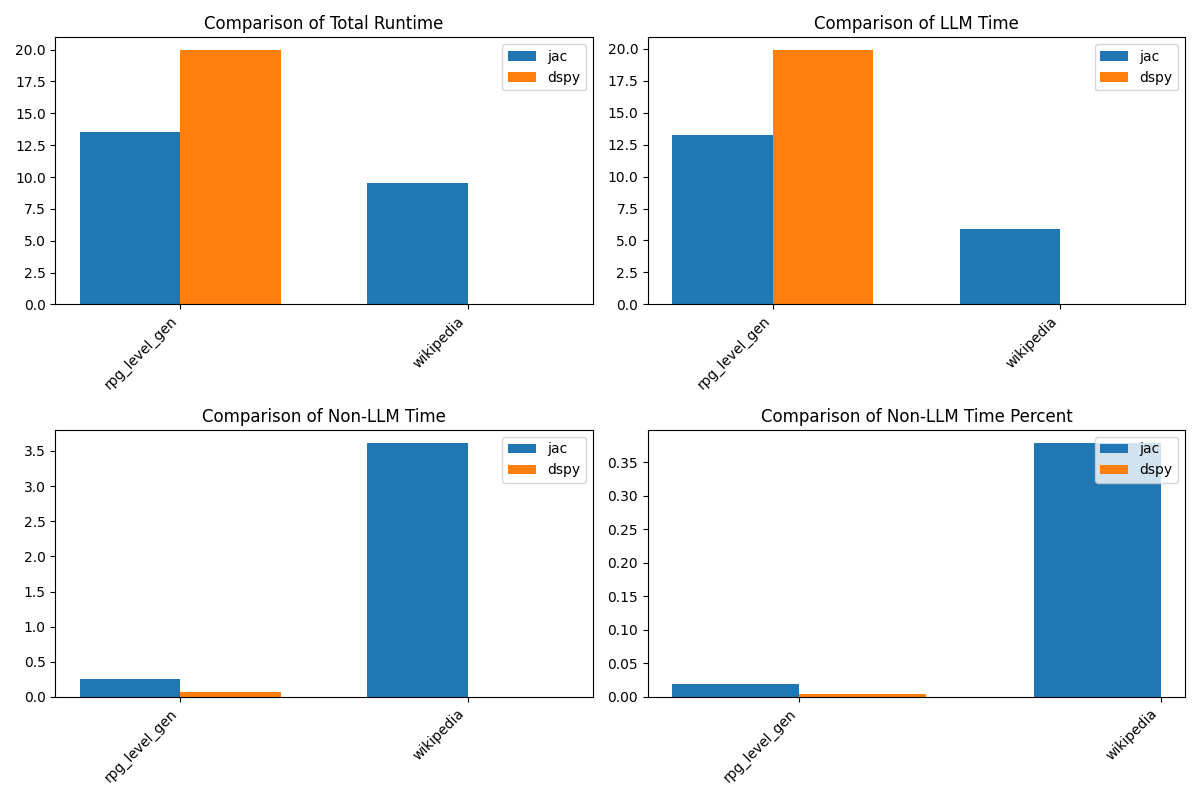

Source data for this figure (header and first rows):
problem, jac_completion_tokens, jac_prompt_tokens, jac_total_tokens, dspy_completion_tokens, dspy_prompt_tokens, dspy_total_tokens, jac_cost, dspy_cost, jac_runtime, jac_llm_time, dspy_runtime, dspy_llm_time, jac_non_llm_time, dspy_non_llm_time, jac_non_llm_time_percent, dspy_non_llm_time_percent
rpg_level_gen, 658, 1383, 2041, 1178, 2220, 3398, 0.01679, 0.02877, 13.5, 13.25, 19.96, 19.89, 0.2538, 0.07616, 0.0188, 0.003815
wikipedia, 201, 2477, 2678, 30, 149, 179, 0.0154, 0.001195, 9.545, 5.926, 0.0, 0.0, 3.619, 0.0, 0.3792, 
